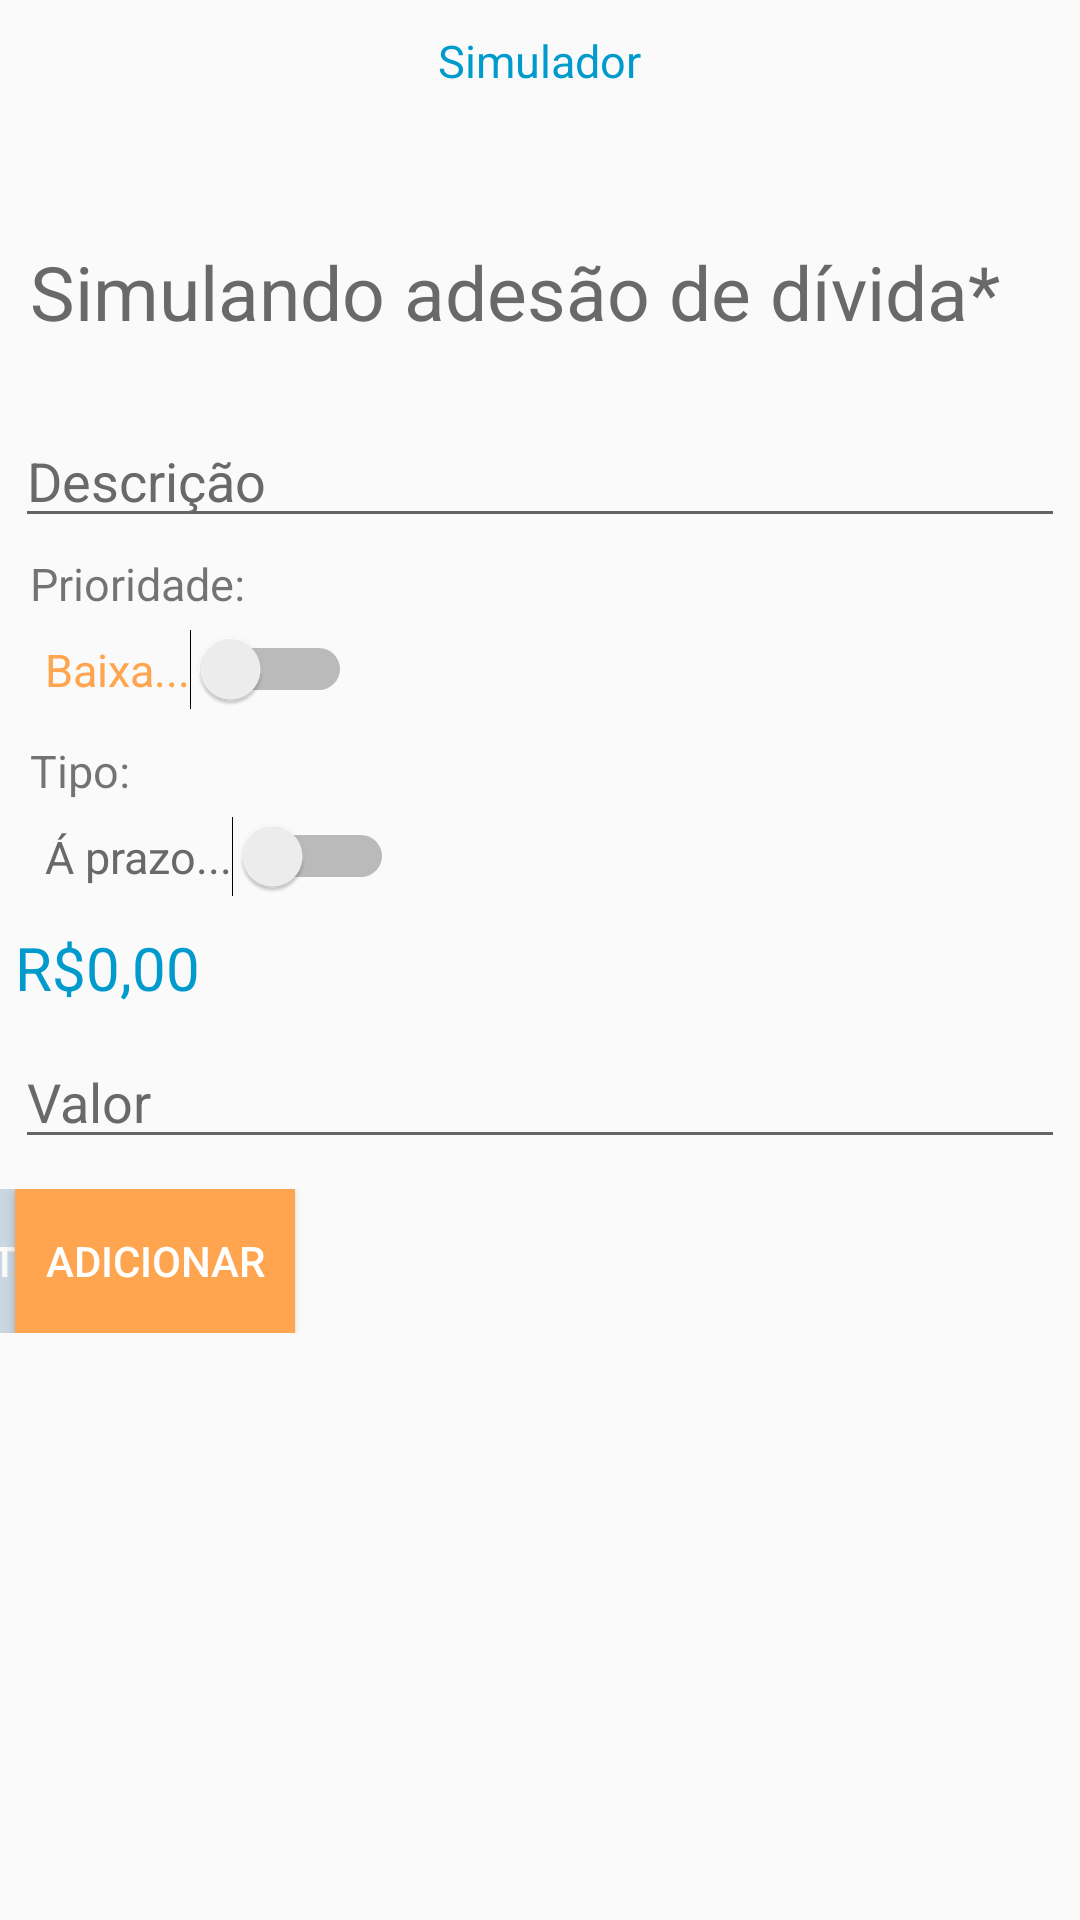

Here is an Android app screen rendered from its layout file. Give the layout XML and the strings, colors and styles it references.
<!-- AndroidManifest.xml: application theme AppTheme -->
<!-- res/layout/activity_simulador_adesao_divida.xml -->
<?xml version="1.0" encoding="utf-8"?>
<LinearLayout xmlns:android="http://schemas.android.com/apk/res/android"
    xmlns:app="http://schemas.android.com/apk/res-auto"
    xmlns:tools="http://schemas.android.com/tools"
    android:layout_width="match_parent"
    android:layout_height="match_parent"
    android:orientation="vertical"
    tools:context="br.com.appcontazul.activity.SimuladorAdesaoDividaActivity">

    <TextView
        android:layout_width="wrap_content"
        android:layout_height="wrap_content"
        android:id="@+id/textView_funcionalidade"
        android:text="@string/funcionalidade_simulador"
        android:textColor="@color/colorPrimary"
        android:layout_gravity="center"
        android:textSize="15sp"
        android:layout_marginTop="10dp"
        />

    <TextView
        android:layout_width="match_parent"
        android:layout_height="wrap_content"
        android:id="@+id/textView_subTitulo"
        android:text="@string/simulador_tituloadesaodivida"
        android:textSize="25sp"
        android:layout_marginStart="10sp"
        android:layout_marginEnd="10sp"
        android:layout_marginTop="50sp"
        android:textColor="#696969"
        />

    <LinearLayout
        android:id="@+id/layout_simuladorAdesaoDivida"
        android:layout_width="match_parent"
        android:layout_height="wrap_content"
        android:orientation="vertical"
        >

            <EditText
                android:id="@+id/editText_descricao"
                style="@style/StyledTilEditTextTheme"
                android:layout_width="match_parent"
                android:layout_height="wrap_content"
                android:layout_marginStart="5dp"
                android:layout_marginTop="30dp"
                android:layout_marginEnd="5dp"
                android:hint="@string/simulador_edittextdescricao"
                android:textColor="@color/colorPrimary" />

            <TextView
                android:id="@+id/textview_descricaoVazia"
                android:layout_width="wrap_content"
                android:layout_height="wrap_content"
                android:text="@string/simulador_textviewdescricaovazia"
                android:layout_marginStart="5sp"
                android:layout_marginTop="5sp"
                android:layout_marginEnd="5sp"
                android:textColor="#FF0000"
                android:textSize="10sp"
                android:visibility="gone" />

            <TextView
                android:id="@+id/textView_prioridade"
                android:layout_width="wrap_content"
                android:layout_height="wrap_content"
                android:text="@string/simulador_textviewprioridade"
                android:textSize="15sp"
                android:layout_marginTop="5sp"
                android:layout_marginStart="10sp"
                />

            <Switch
                android:id="@+id/switch_prioridade"
                android:layout_width="wrap_content"
                android:layout_height="wrap_content"
                android:textColor="@color/colorAccent"
                android:textSize="15sp"
                android:layout_marginTop="5dp"
                android:text="@string/simulador_switchprioridade"
                android:layout_marginStart="15sp"
                />

            <TextView
                android:id="@+id/textView_tipoDivida"
                android:layout_width="wrap_content"
                android:layout_height="wrap_content"
                android:text="@string/simulador_textviewtipodivida"
                android:textSize="15sp"
                android:layout_marginTop="10sp"
                android:layout_marginStart="10sp"
                />

            <Switch
                android:id="@+id/switch_tipoDivida"
                android:layout_width="wrap_content"
                android:layout_height="wrap_content"
                android:textColor="#696969"
                android:textSize="15sp"
                android:layout_marginTop="5dp"
                android:text="@string/simulador_switchtipodivida"
                android:layout_marginStart="15sp"
                />

            <EditText
                android:id="@+id/editText_quantidadeParcela"
                style="@style/StyledTilEditTextTheme"
                android:layout_width="match_parent"
                android:layout_height="wrap_content"
                android:layout_marginStart="5dp"
                android:layout_marginTop="10dp"
                android:layout_marginEnd="5dp"
                android:hint="@string/simulador_edittextquantidadeparcela"
                android:textColor="@color/colorPrimary"
                android:inputType="number"
                android:visibility="gone"
                />

            <TextView
                android:id="@+id/textview_validacaoParcela"
                android:layout_width="wrap_content"
                android:layout_height="wrap_content"
                android:layout_marginStart="5sp"
                android:layout_marginTop="5sp"
                android:layout_marginEnd="5sp"
                android:textColor="#FF0000"
                android:textSize="10sp"
                android:visibility="gone" />

            <TextView
                android:id="@+id/textView_valorFormatado"
                android:layout_width="wrap_content"
                android:layout_height="wrap_content"
                android:layout_marginStart="5sp"
                android:layout_marginTop="10sp"
                android:layout_marginEnd="5sp"
                android:text="@string/simulador_valorformatado"
                android:textColor="@color/colorPrimary"
                android:textSize="20sp" />

            <EditText
                android:id="@+id/editText_valor"
                style="@style/StyledTilEditTextTheme"
                android:layout_width="match_parent"
                android:layout_height="wrap_content"
                android:layout_marginTop="15dp"
                android:hint="@string/simulador_valor"
                android:inputType="number"
                android:textColor="@color/colorPrimary" />

        <TextView
            android:id="@+id/textview_validacaoValor"
            android:layout_width="wrap_content"
            android:layout_height="wrap_content"
            android:layout_marginStart="5sp"
            android:layout_marginTop="5sp"
            android:layout_marginEnd="5sp"
            android:textColor="#FF0000"
            android:textSize="10sp"
            android:visibility="gone" />

        <android.support.constraint.ConstraintLayout
            android:layout_width="match_parent"
            android:layout_height="wrap_content"
            android:layout_marginTop="10dp"
            xmlns:android="http://schemas.android.com/apk/res/android"
            xmlns:tools="http://schemas.android.com/tools"
            >
                <Button
                    android:id="@+id/button_adicionar"
                    android:layout_width="wrap_content"
                    android:layout_height="wrap_content"
                    android:layout_marginTop="10dp"
                    android:paddingLeft="10dp"
                    android:paddingRight="10dp"
                    app:layout_constraintLeft_toLeftOf="parent"
                    android:layout_marginStart="5dp"
                    android:background="@color/colorAccent"
                    android:onClick="adicionar"
                    android:text="@string/simulador_adicionar"
                    android:textColor="#FFF"
                    />

                <Button
                    android:id="@+id/button_listar"
                    android:layout_width="wrap_content"
                    android:layout_height="wrap_content"
                    android:paddingLeft="30dp"
                    android:paddingRight="30dp"
                    app:layout_constraintLeft_toLeftOf="parent"
                    app:layout_constraintRight_toLeftOf="parent"
                    android:background="@color/colorPrimaryDark"
                    android:text="@string/simulador_listar"
                    android:textColor="#FFF"
                    android:onClick="listar"
                    android:alpha="0.2"
                    android:enabled="false"
                    />

                <Button
                    android:id="@+id/button_finalizar"
                    android:layout_width="wrap_content"
                    android:layout_height="wrap_content"
                    android:paddingLeft="13dp"
                    android:paddingRight="13dp"
                    app:layout_constraintRight_toLeftOf="parent"
                    android:layout_marginEnd="5dp"
                    android:background="@color/colorPrimary"
                    android:text="@string/simulador_finalizar"
                    android:textColor="#FFF"
                    android:enabled="false"
                    android:alpha="0.2"
                    android:onClick="finalizar"
                    />
        </android.support.constraint.ConstraintLayout>
    </LinearLayout>

    <LinearLayout
        android:layout_width="match_parent"
        android:layout_height="match_parent"
        android:layout_marginBottom="10dp"
        android:id="@+id/layout_listar_itens"
        android:layout_marginTop="10dp"
        android:orientation="vertical"
        android:visibility="gone"
        >

        <Button
            android:layout_width="match_parent"
            android:layout_height="wrap_content"
            android:id="@+id/button_voltar"
            android:text="@string/simulador_voltar"
            android:background="@color/colorPrimaryDark"
            android:textColor="#FFF"
            android:layout_marginStart="80dp"
            android:layout_marginEnd="80dp"
            android:layout_marginTop="20dp"
            android:onClick="voltar"
            />

        <TextView
            android:layout_width="match_parent"
            android:layout_height="wrap_content"
            android:id="@+id/textView_avisoExcluir"
            android:text="@string/simulador_avisoexcluir"
            android:textSize="10sp"
            android:layout_marginStart="10sp"
            android:layout_marginEnd="10sp"
            android:layout_marginTop="10sp"
            android:textColor="@color/colorAccent"
            />

        <LinearLayout
            android:layout_width="match_parent"
            android:layout_height="match_parent"
            android:id="@+id/layout_lista"
            android:layout_marginStart="5dp"
            android:layout_marginEnd="5dp"
            android:paddingBottom="15dp"
            android:background="@drawable/borda"
            android:orientation="vertical"
            >
            <ListView
                android:id="@+id/listaSimulacao"
                android:layout_width="match_parent"
                android:layout_height="wrap_content"
                android:layout_marginTop="10dp"
                android:layout_marginStart="5dp"
                android:layout_marginEnd="5dp"
                android:divider="#D3D3D3"
                android:dividerHeight="1dp"
                />
        </LinearLayout>
    </LinearLayout>
</LinearLayout>
<!-- resources referenced by this layout -->
<resources>
  <color name="colorAccent">#FFA54F</color>
  <color name="colorPrimary">#009ACD</color>
  <color name="colorPrimaryDark">#104E8B</color>
  <!-- drawable borda (drawable) -->
  <shape
      xmlns:android="http://schemas.android.com/apk/res/android"
      android:shape="rectangle" >
  
  
      <stroke android:width="1dp" android:color="#D3D3D3" />
  
      <corners
          android:bottomRightRadius="5dp"
          android:bottomLeftRadius="5dp"
          android:topLeftRadius="5dp"
          android:topRightRadius="5dp"/>
  
  </shape>
  <string name="funcionalidade_simulador">Simulador</string>
  <string name="simulador_adicionar">Adicionar</string>
  <string name="simulador_avisoexcluir">Pressione por alguns segundos em um item da lista para remove-lo!</string>
  <string name="simulador_edittextdescricao">Descrição</string>
  <string name="simulador_edittextquantidadeparcela">Quantidade de parcela</string>
  <string name="simulador_finalizar">Finalizar</string>
  <string name="simulador_listar">Listar</string>
  <string name="simulador_switchprioridade">Baixa...</string>
  <string name="simulador_switchtipodivida">Á prazo...</string>
  <string name="simulador_textviewdescricaovazia">Descrição é obrigatória</string>
  <string name="simulador_textviewprioridade">Prioridade:</string>
  <string name="simulador_textviewtipodivida">Tipo:</string>
  <string name="simulador_tituloadesaodivida">Simulando adesão de dívida*</string>
  <string name="simulador_valor">Valor</string>
  <string name="simulador_valorformatado">R$0,00</string>
  <string name="simulador_voltar">Voltar</string>
  <style name="StyledTilEditTextTheme">
          <item name="colorControlNormal">#BEBEBE</item>
          <item name="colorControlActivated">@color/colorAccent</item>
          <item name="android:paddingTop">4dp</item>
          <item name="android:textColorHint">#696969</item>
          <item name="android:maxLines">1</item>
          <item name="android:lines">1</item>
          <item name="android:singleLine">true</item>
          <item name="android:maxLength">15</item>
          <item name="android:layout_marginStart">5dp</item>
          <item name="android:layout_marginEnd">5dp</item>
      </style>
  <style name="AppTheme" parent="Theme.AppCompat.Light.DarkActionBar">
          
          <item name="colorPrimary">@color/colorPrimary</item>
          <item name="colorPrimaryDark">@color/colorPrimaryDark</item>
          <item name="colorAccent">@color/colorAccent</item>
          <item name="android:actionOverflowButtonStyle">@style/MyActionButtonOverflow</item>
      </style>
  <style name="MyActionButtonOverflow" parent="android:style/Widget.Holo.Light.ActionButton.Overflow">
          <item name="android:src">@drawable/ic_menu_black_24dp</item>
          <item name="android:background">?android:attr/actionBarItemBackground</item>
          <item name="android:contentDescription">"Lala"</item>
      </style>
</resources>
